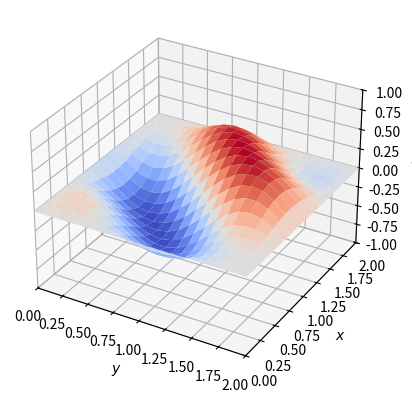

Source code (Python):
import numpy as np
import matplotlib.pyplot as plt 
import matplotlib.animation as animation 
from matplotlib import cm


Lengde_x = 2
Lengde_y = 2 
T = 0.05 

Punkt_x = 20
Punkt_y = 20
Tid = 100

h_x = Lengde_x/Punkt_x
h_y = Lengde_y/Punkt_y
k = T/Tid

x = np.linspace(0, Lengde_x, Punkt_x)
y = np.linspace(0,Lengde_y,Punkt_y)
t = np.linspace(0,T, Tid)

varme = np.zeros((Punkt_x,Punkt_y,Tid))


##Funksjon f her
f  = lambda x, y: np.sin((x+y)*np.pi)
alpha = 1.27 ##termisk diffusivitet

funksjonsverdier = np.array([[alpha*f(x_val, y_val)for y_val in y] for x_val in x])

varme[1:-1,1:-1,0]= funksjonsverdier[1:-1, 1:-1]




#metode 

def varme_next(varme):
    varme_next = np.zeros((Punkt_x, Punkt_y))
    for i in range(1, Punkt_x-1):
        for j in range(1,Punkt_y-1):
            varme_next[i,j] = k/(h_x**2)*(varme[i-1,j]-2*varme[i,j]+varme[i+1,j]) +k/(h_y**2)*(varme[i,j-1]-2*varme[i,j]+varme[i,j+1])+varme[i,j]
    return varme_next

for i in range(Tid-1):
    varme[:,:,i+1] = varme_next(varme[:,:,i])


##def varme_next(varme, k, h_x, h_y):
  ##  varme_next = np.zeros_like(varme)
    ##varme_next[1:-1, 1:-1] = k * ((varme[:-2, 1:-1] - 2*varme[1:-1, 1:-1] + varme[2:, 1:-1]) / h_x**2 +
      ##                            (varme[1:-1, :-2] - 2*varme[1:-1, 1:-1] + varme[1:-1, 2:]) / h_y**2)
    #return varme_next

#for i in range(Tid-1):
 #   varme[:, :, i+1] = varme_next(varme[:, :, i], k, h_x, h_y)

#Graf
#Frames per sekund
fps = 60

fig,ax =plt.subplots(subplot_kw={"projection": "3d"})

meshX,meshY = np.meshgrid(x,y)


def update(frame):
    ax.clear()
    surf = ax.plot_surface(meshX,meshY, varme[:,:,frame],cmap = cm.coolwarm)
    ax.set_xlabel("$y$")
    ax.set_ylabel("$x$")
    ax.set_zlabel("$u$")
    ax.set_xlim((0,Lengde_x))
    ax.set_ylim((0,Lengde_y))
    ax.set_zlim((-1,1))
    return surf
animasjon = animation.FuncAnimation(fig, update, frames=np.linspace(0,Tid-1, fps).astype(int), interval = 1000/fps)

animasjon.save("Animation2d.gif")
plt.show()